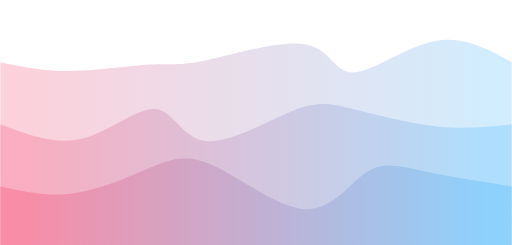
t = 0.00 s
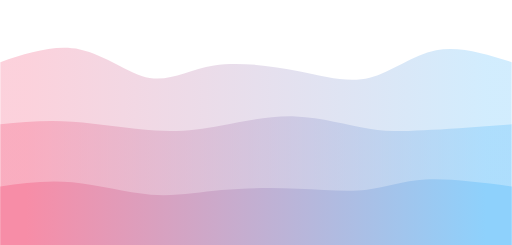
t = 0.75 s
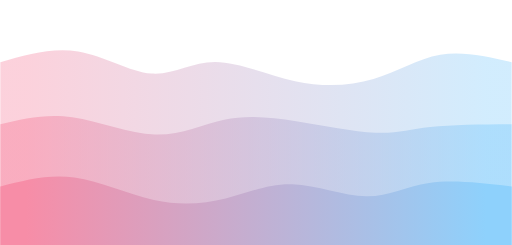
t = 1.25 s
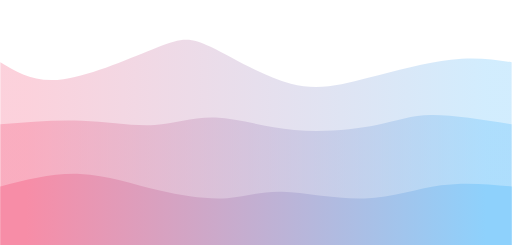
t = 2.00 s
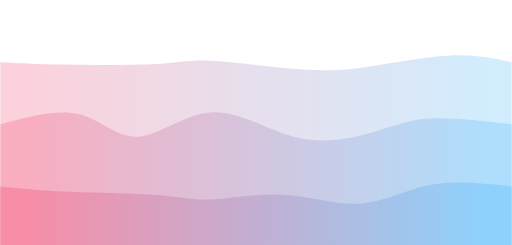
t = 2.75 s
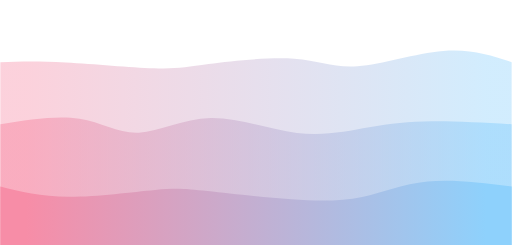
t = 3.25 s

The animated SVG that drew these frames (rendered in a browser with its animation timeline set to each time). Animation: 3 CSS @keyframes rules; one cycle of 4.00 s, repeats indefinitely.

<svg width="100%" height="100%" id="svg" viewBox="0 0 1440 690" xmlns="http://www.w3.org/2000/svg" class="transition duration-300 ease-in-out delay-150"><style>
          .path-0{
            animation:pathAnim-0 4s;
            animation-timing-function: linear;
            animation-iteration-count: infinite;
          }
          @keyframes pathAnim-0{
            0%{
              d: path("M 0,700 C 0,700 0,175 0,175 C 60.48505668155275,187.83545173479905 120.9701133631055,200.67090346959807 197,200 C 273.0298866368945,199.32909653040193 364.6046032291309,185.15183785640676 422,182 C 479.3953967708691,178.84816214359324 502.611473720371,186.721745104775 580,170 C 657.388526279629,153.278254895225 788.949501889385,111.96118172449331 860,125 C 931.050498110615,138.03881827550669 941.5905187220885,205.43352799725182 994,204 C 1046.4094812779115,202.56647200274818 1140.6884232222606,132.30470628649948 1222,116 C 1303.3115767777394,99.6952937135005 1371.6557883888697,137.34764685675026 1440,175 C 1440,175 1440,700 1440,700 Z");
            }
            25%{
              d: path("M 0,700 C 0,700 0,175 0,175 C 81.61387839230505,136.96976983854347 163.2277567846101,98.93953967708691 233,119 C 302.7722432153899,139.0604603229131 360.70285125386465,217.21161113019576 420,232 C 479.29714874613535,246.78838886980424 539.9608381999313,198.2140158021299 609,189 C 678.0391618000687,179.7859841978701 755.4537959464101,209.93232566128472 834,226 C 912.5462040535899,242.06767433871528 992.223978014428,244.05668155273105 1056,224 C 1119.776021985572,203.94331844726895 1167.6502919958778,161.84094812779114 1229,150 C 1290.3497080041222,138.15905187220886 1365.1748540020612,156.57952593610443 1440,175 C 1440,175 1440,700 1440,700 Z");
            }
            50%{
              d: path("M 0,700 C 0,700 0,175 0,175 C 48.26520096186877,204.59670216420474 96.53040192373754,234.19340432840949 178,223 C 259.46959807626246,211.80659567159051 374.14359326691863,159.82308485056683 443,133 C 511.85640673308137,106.17691514943319 534.8952250085882,104.51425626932325 592,132 C 649.1047749914118,159.48574373067675 740.2755066987289,216.11989007214012 818,236 C 895.7244933012711,255.88010992785988 960.0027481964962,239.0061834421161 1036,219 C 1111.9972518035038,198.9938165578839 1199.7135005152868,175.8553761593954 1269,168 C 1338.2864994847132,160.1446238406046 1389.1432497423566,167.5723119203023 1440,175 C 1440,175 1440,700 1440,700 Z");
            }
            75%{
              d: path("M 0,700 C 0,700 0,175 0,175 C 50.174510477499126,168.56990724836825 100.34902095499825,162.1398144967365 180,168 C 259.65097904500175,173.8601855032635 368.77842665750615,192.0106492614222 436,196 C 503.22157334249385,199.9893507385778 528.5372724149776,189.81758845757471 589,184 C 649.4627275850224,178.18241154242529 745.0724836825833,176.71899690827897 817,179 C 888.9275163174167,181.28100309172103 937.1727928546891,187.3064239093095 1010,181 C 1082.827207145311,174.6935760906905 1180.2363448986603,156.055307454483 1256,153 C 1331.7636551013397,149.944692545517 1385.8818275506699,162.4723462727585 1440,175 C 1440,175 1440,700 1440,700 Z");
            }
            100%{
              d: path("M 0,700 C 0,700 0,175 0,175 C 60.48505668155275,187.83545173479905 120.9701133631055,200.67090346959807 197,200 C 273.0298866368945,199.32909653040193 364.6046032291309,185.15183785640676 422,182 C 479.3953967708691,178.84816214359324 502.611473720371,186.721745104775 580,170 C 657.388526279629,153.278254895225 788.949501889385,111.96118172449331 860,125 C 931.050498110615,138.03881827550669 941.5905187220885,205.43352799725182 994,204 C 1046.4094812779115,202.56647200274818 1140.6884232222606,132.30470628649948 1222,116 C 1303.3115767777394,99.6952937135005 1371.6557883888697,137.34764685675026 1440,175 C 1440,175 1440,700 1440,700 Z");
            }
          }</style><defs><linearGradient id="gradient" x1="0%" y1="50%" x2="100%" y2="50%"><stop offset="5%" stop-color="#f78da7"></stop><stop offset="95%" stop-color="#8ed1fc"></stop></linearGradient></defs><path d="M 0,700 C 0,700 0,175 0,175 C 60.48505668155275,187.83545173479905 120.9701133631055,200.67090346959807 197,200 C 273.0298866368945,199.32909653040193 364.6046032291309,185.15183785640676 422,182 C 479.3953967708691,178.84816214359324 502.611473720371,186.721745104775 580,170 C 657.388526279629,153.278254895225 788.949501889385,111.96118172449331 860,125 C 931.050498110615,138.03881827550669 941.5905187220885,205.43352799725182 994,204 C 1046.4094812779115,202.56647200274818 1140.6884232222606,132.30470628649948 1222,116 C 1303.3115767777394,99.6952937135005 1371.6557883888697,137.34764685675026 1440,175 C 1440,175 1440,700 1440,700 Z" stroke="none" stroke-width="0" fill="url(#gradient)" fill-opacity="0.4" class="transition-all duration-300 ease-in-out delay-150 path-0"></path><style>
          .path-1{
            animation:pathAnim-1 4s;
            animation-timing-function: linear;
            animation-iteration-count: infinite;
          }
          @keyframes pathAnim-1{
            0%{
              d: path("M 0,700 C 0,700 0,350 0,350 C 76.86018550326347,379.67502576434214 153.72037100652693,409.3500515286843 231,390 C 308.27962899347307,370.6499484713157 385.97870147715565,302.274819649605 437,307 C 488.02129852284435,311.725180350395 512.3648230848505,389.5506698728959 578,397 C 643.6351769151495,404.4493301271041 750.5620061834422,341.5225008588114 821,313 C 891.4379938165578,284.4774991411886 925.387152181381,290.3593266918584 990,306 C 1054.612847818619,321.6406733081416 1149.889385091034,347.0401923737548 1230,356 C 1310.110614908966,364.9598076262452 1375.055307454483,357.47990381312263 1440,350 C 1440,350 1440,700 1440,700 Z");
            }
            25%{
              d: path("M 0,700 C 0,700 0,350 0,350 C 59.53211954654756,332.04190999656475 119.06423909309513,314.0838199931295 194,327 C 268.9357609069049,339.9161800068705 359.275163174167,383.7066300240467 436,388 C 512.724836825833,392.2933699759533 575.835108210237,357.0896599106836 638,339 C 700.164891789763,320.9103400893164 761.3844039848849,319.9347303332188 835,333 C 908.6155960151151,346.0652696667812 994.6272758502234,373.1714187564411 1055,381 C 1115.3727241497766,388.8285812435589 1150.106492614222,377.3795946410168 1210,369 C 1269.893507385778,360.6204053589832 1354.9467536928892,355.31020267949157 1440,350 C 1440,350 1440,700 1440,700 Z");
            }
            50%{
              d: path("M 0,700 C 0,700 0,350 0,350 C 77.42768807969767,343.4812779113706 154.85537615939535,336.9625558227413 229,340 C 303.14462384060465,343.0374441772587 374.00618344211614,355.63105462040534 434,352 C 493.99381655788386,348.36894537959466 543.1198900721402,328.51322569563723 606,331 C 668.8801099278598,333.48677430436277 745.5142562693231,358.3160425970457 828,366 C 910.4857437306769,373.6839574029543 998.8230848505668,364.22260391618 1060,352 C 1121.1769151494332,339.77739608382 1155.1934043284095,324.7935417382343 1214,324 C 1272.8065956715905,323.2064582617657 1356.4032978357952,336.6032291308828 1440,350 C 1440,350 1440,700 1440,700 Z");
            }
            75%{
              d: path("M 0,700 C 0,700 0,350 0,350 C 80.7385778083133,323.2902782548952 161.4771556166266,296.5805565097904 220,316 C 278.5228443833734,335.4194434902096 314.8299553418069,400.9680522157334 374,396 C 433.1700446581931,391.0319477842666 515.2030230161457,315.5472346272758 597,311 C 678.7969769838543,306.4527653727242 760.3579525936105,372.84300927516324 840,395 C 919.6420474063895,417.15699072483676 997.3651666094124,395.08072827207144 1055,376 C 1112.6348333905876,356.91927172792856 1150.1813809687392,340.834077636551 1211,337 C 1271.8186190312608,333.165922363449 1355.9093095156304,341.5829611817245 1440,350 C 1440,350 1440,700 1440,700 Z");
            }
            100%{
              d: path("M 0,700 C 0,700 0,350 0,350 C 76.86018550326347,379.67502576434214 153.72037100652693,409.3500515286843 231,390 C 308.27962899347307,370.6499484713157 385.97870147715565,302.274819649605 437,307 C 488.02129852284435,311.725180350395 512.3648230848505,389.5506698728959 578,397 C 643.6351769151495,404.4493301271041 750.5620061834422,341.5225008588114 821,313 C 891.4379938165578,284.4774991411886 925.387152181381,290.3593266918584 990,306 C 1054.612847818619,321.6406733081416 1149.889385091034,347.0401923737548 1230,356 C 1310.110614908966,364.9598076262452 1375.055307454483,357.47990381312263 1440,350 C 1440,350 1440,700 1440,700 Z");
            }
          }</style><defs><linearGradient id="gradient" x1="0%" y1="50%" x2="100%" y2="50%"><stop offset="5%" stop-color="#f78da7"></stop><stop offset="95%" stop-color="#8ed1fc"></stop></linearGradient></defs><path d="M 0,700 C 0,700 0,350 0,350 C 76.86018550326347,379.67502576434214 153.72037100652693,409.3500515286843 231,390 C 308.27962899347307,370.6499484713157 385.97870147715565,302.274819649605 437,307 C 488.02129852284435,311.725180350395 512.3648230848505,389.5506698728959 578,397 C 643.6351769151495,404.4493301271041 750.5620061834422,341.5225008588114 821,313 C 891.4379938165578,284.4774991411886 925.387152181381,290.3593266918584 990,306 C 1054.612847818619,321.6406733081416 1149.889385091034,347.0401923737548 1230,356 C 1310.110614908966,364.9598076262452 1375.055307454483,357.47990381312263 1440,350 C 1440,350 1440,700 1440,700 Z" stroke="none" stroke-width="0" fill="url(#gradient)" fill-opacity="0.53" class="transition-all duration-300 ease-in-out delay-150 path-1"></path><style>
          .path-2{
            animation:pathAnim-2 4s;
            animation-timing-function: linear;
            animation-iteration-count: infinite;
          }
          @keyframes pathAnim-2{
            0%{
              d: path("M 0,700 C 0,700 0,525 0,525 C 66,539.5194091377534 132,554.0388182755067 203,545 C 274,535.9611817244933 349.99999999999994,503.3641360357266 411,477 C 472.00000000000006,450.6358639642734 518.0000000000001,430.504637581587 595,464 C 671.9999999999999,497.495362418413 780,584.6173136379251 858,589 C 936,593.3826863620749 984,515.0261078667124 1033,484 C 1082,452.97389213328756 1132,469.278254895225 1200,484 C 1268,498.721745104775 1354,511.8608725523875 1440,525 C 1440,525 1440,700 1440,700 Z");
            }
            25%{
              d: path("M 0,700 C 0,700 0,525 0,525 C 65.28890415664719,507.98316729646166 130.57780831329438,490.9663345929233 203,503 C 275.4221916867056,515.0336654070767 354.97767090346963,556.1178289247681 428,572 C 501.02232909653037,587.8821710752319 567.511508072827,578.5623497080043 633,559 C 698.488491927173,539.4376502919957 762.9762968052218,509.6327722432153 832,512 C 901.0237031947782,514.3672277567847 974.5833047062863,548.9065613191344 1032,551 C 1089.4166952937137,553.0934386808656 1130.6904843696325,522.7409824802473 1196,513 C 1261.3095156303675,503.25901751975266 1350.6547578151838,514.1295087598763 1440,525 C 1440,525 1440,700 1440,700 Z");
            }
            50%{
              d: path("M 0,700 C 0,700 0,525 0,525 C 75.05874270010307,505.87461353486776 150.11748540020614,486.74922706973547 225,490 C 299.88251459979386,493.25077293026453 374.5888010992786,518.8777052559258 446,536 C 517.4111989007214,553.1222947440742 585.5273102026796,561.7399519065614 639,558 C 692.4726897973204,554.2600480934386 731.3019580900034,538.162487117829 795,540 C 858.6980419099966,541.837512882171 947.2648574373068,561.6100996221229 1026,559 C 1104.7351425626932,556.3899003778771 1173.6386121607695,531.3971143936792 1241,522 C 1308.3613878392305,512.6028856063208 1374.1806939196154,518.8014428031604 1440,525 C 1440,525 1440,700 1440,700 Z");
            }
            75%{
              d: path("M 0,700 C 0,700 0,525 0,525 C 53.662658880109916,539.3174166952938 107.32531776021983,553.6348333905875 189,557 C 270.67468223978017,560.3651666094125 380.3613878392306,552.778083132944 444,554 C 507.6386121607694,555.221916867056 525.2291308828582,565.2528340776365 580,563 C 634.7708691171418,560.7471659223635 726.7220886293369,546.2105805565097 806,552 C 885.2779113706631,557.7894194434903 951.8825145997939,583.9048436963243 1014,578 C 1076.117485400206,572.0951563036757 1133.7478529714874,534.1700446581931 1204,520 C 1274.2521470285126,505.82995534180696 1357.1260735142564,515.4149776709035 1440,525 C 1440,525 1440,700 1440,700 Z");
            }
            100%{
              d: path("M 0,700 C 0,700 0,525 0,525 C 66,539.5194091377534 132,554.0388182755067 203,545 C 274,535.9611817244933 349.99999999999994,503.3641360357266 411,477 C 472.00000000000006,450.6358639642734 518.0000000000001,430.504637581587 595,464 C 671.9999999999999,497.495362418413 780,584.6173136379251 858,589 C 936,593.3826863620749 984,515.0261078667124 1033,484 C 1082,452.97389213328756 1132,469.278254895225 1200,484 C 1268,498.721745104775 1354,511.8608725523875 1440,525 C 1440,525 1440,700 1440,700 Z");
            }
          }</style><defs><linearGradient id="gradient" x1="0%" y1="50%" x2="100%" y2="50%"><stop offset="5%" stop-color="#f78da7"></stop><stop offset="95%" stop-color="#8ed1fc"></stop></linearGradient></defs><path d="M 0,700 C 0,700 0,525 0,525 C 66,539.5194091377534 132,554.0388182755067 203,545 C 274,535.9611817244933 349.99999999999994,503.3641360357266 411,477 C 472.00000000000006,450.6358639642734 518.0000000000001,430.504637581587 595,464 C 671.9999999999999,497.495362418413 780,584.6173136379251 858,589 C 936,593.3826863620749 984,515.0261078667124 1033,484 C 1082,452.97389213328756 1132,469.278254895225 1200,484 C 1268,498.721745104775 1354,511.8608725523875 1440,525 C 1440,525 1440,700 1440,700 Z" stroke="none" stroke-width="0" fill="url(#gradient)" fill-opacity="1" class="transition-all duration-300 ease-in-out delay-150 path-2"></path></svg>
